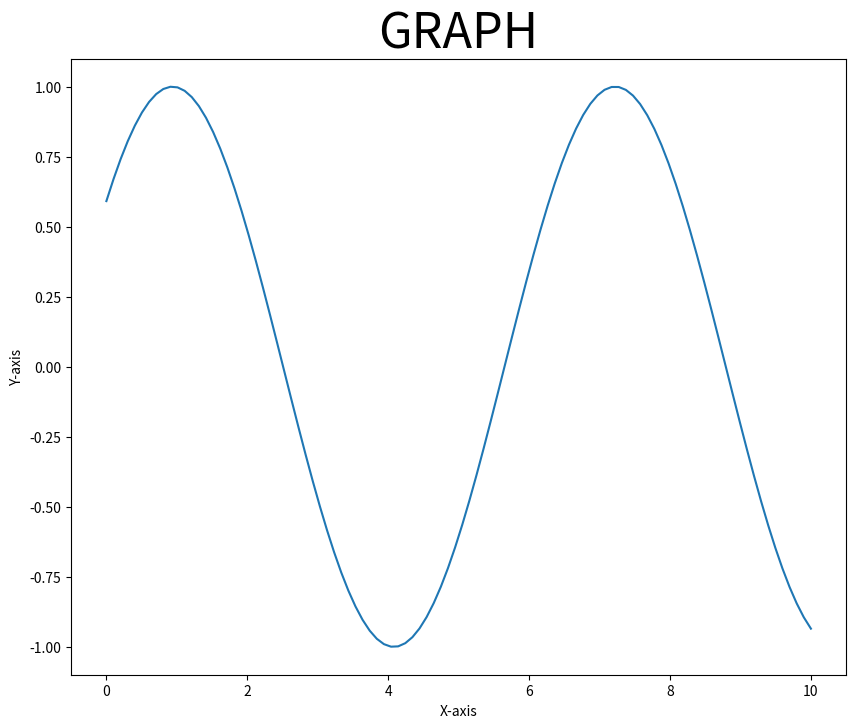

Here is the Python script that generated this plot:
'''In the given example firstly we are importing all the necessary libraries that we are going to use. And then creating X and Y. X holds the values from 0 to 10 which evenly spaced into 100 values. e.g. we are creating values from 2 to 3 with evenly spaced 5 values (np.linspace(2, 3, 5)) It should output like these 5 values from 2 to 3 evenly spaced array([2 , 2.25, 2.5 , 2.75, 3 ]). After that we are initializing GUI using plt.ion() function, now we have to create a subplot, so we can plot X and Y values. After that we are running a for loop up to some iterations and creating a new_y values which hold our updating value then we are updating the values of X  and Y using set_xdata() and set_ydata(). And canvas.draw() will plot the updated values and canvas.flush_events() holds the GUI event till the UI events have been processed. This will run till the loop ends and values will be updated continuously.'''

# importing libraries
import numpy as np
import time
import matplotlib.pyplot as plt

# creating initial data values
# of x and y
x = np.linspace(0, 10, 100)
y = np.sin(x)

# to run GUI event loop
plt.ion()

# here we are creating sub plots
figure, ax = plt.subplots(figsize=(10, 8))
line1, = ax.plot(x, y)

# setting title
plt.title("GRAPH", fontsize=35)

# setting x-axis label and y-axis label
plt.xlabel("X-axis")
plt.ylabel("Y-axis")

# Loop
for _ in range(50):
	# creating new Y values
	new_y = np.sin(x-0.5*_)

	# updating data values
	line1.set_xdata(x)
	line1.set_ydata(new_y)

	# drawing updated values
	figure.canvas.draw()

	# This will run the GUI event
	# loop until all UI events
	# currently waiting have been processed
	figure.canvas.flush_events()

	time.sleep(0.1)
